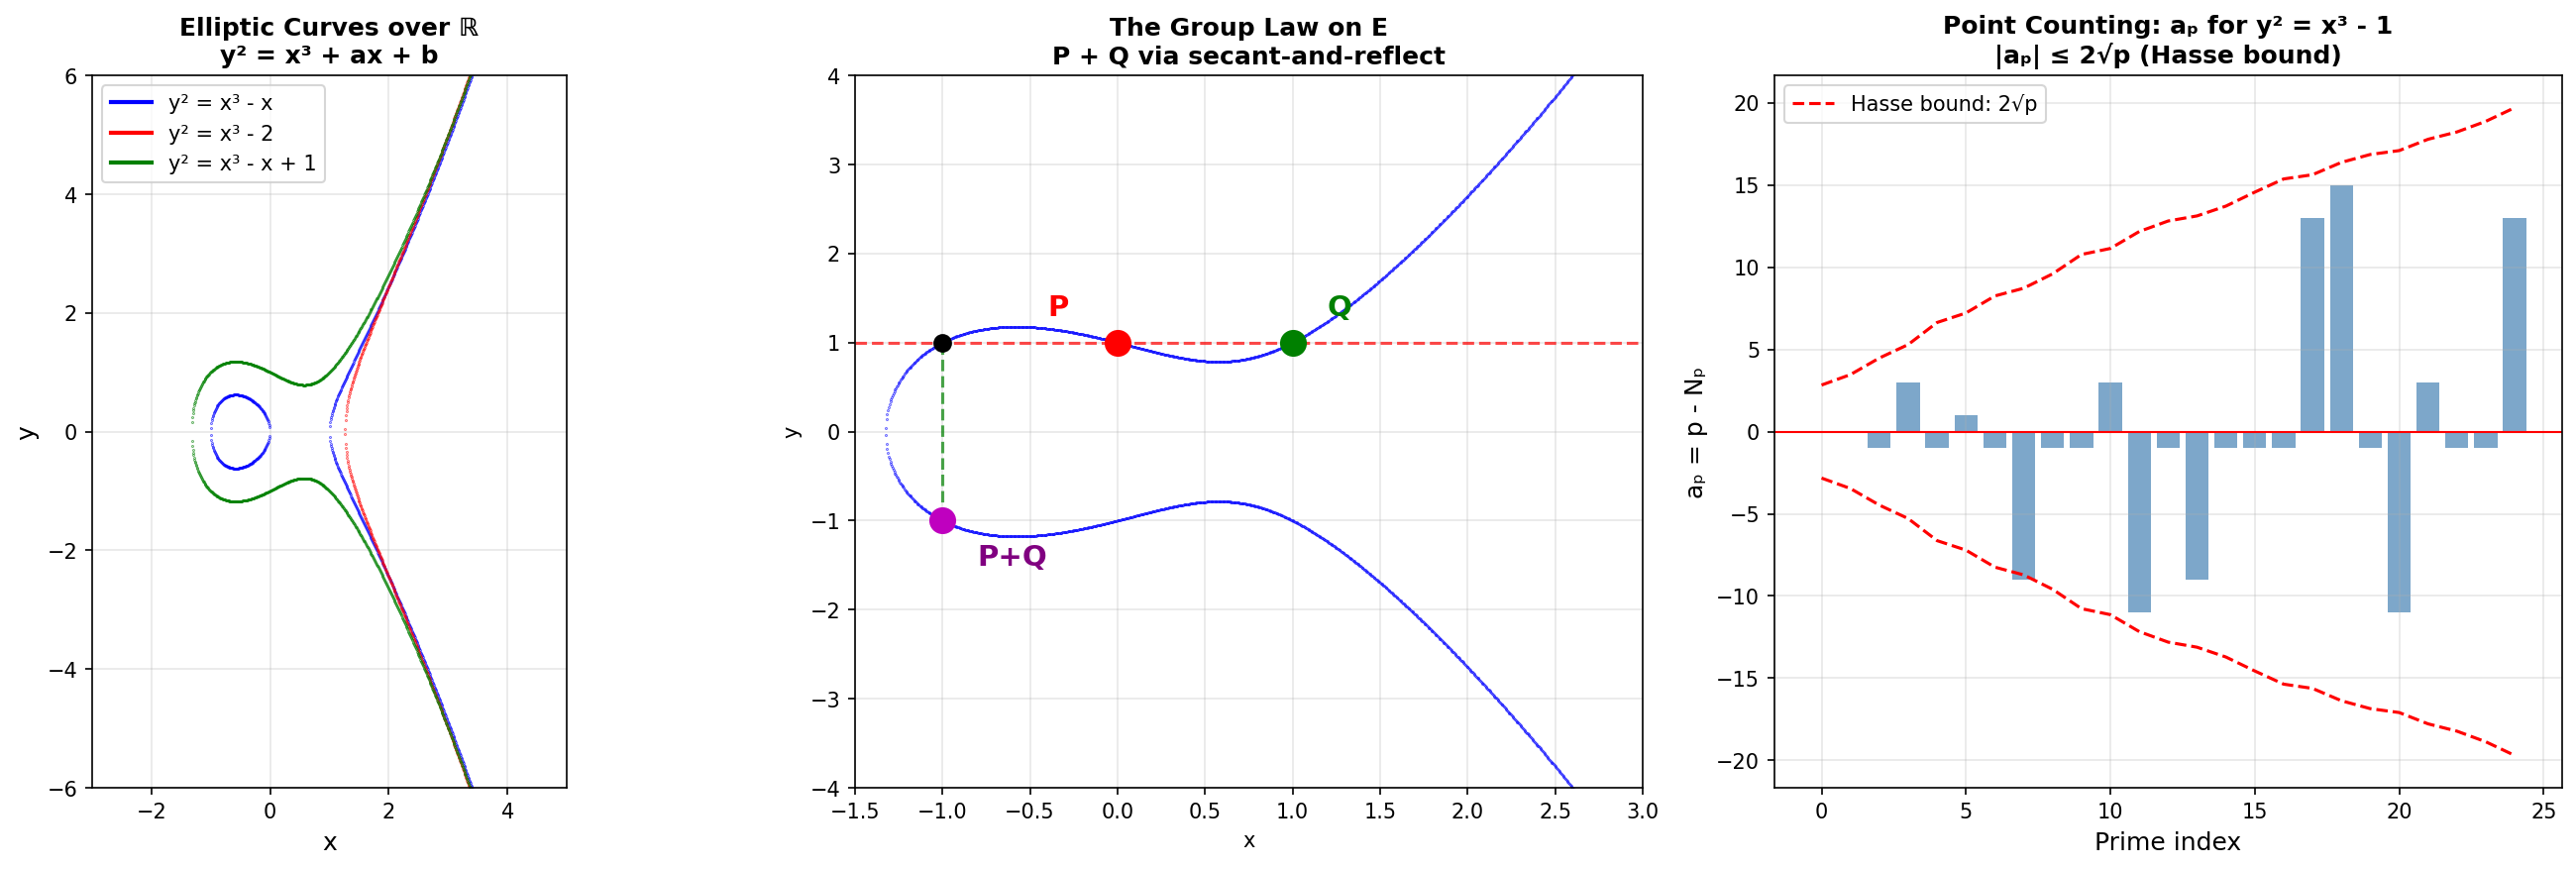

Python code for this plot:
#!/usr/bin/env python3
"""
Birch and Swinnerton-Dyer Conjecture — Visual Demonstration

Visualizes:
1. Elliptic curves and their group structure
2. Point counting and L-functions
3. The BSD prediction: rank = order of vanishing of L(E,s) at s=1

Run: python demo_05_bsd.py
"""

import numpy as np
import matplotlib.pyplot as plt
from sympy import isprime, sqrt as sym_sqrt


def plot_elliptic_curves():
    """Visualize different elliptic curves and their rational points."""
    fig, axes = plt.subplots(1, 3, figsize=(18, 6))

    # Panel 1: Several elliptic curves
    ax = axes[0]
    x = np.linspace(-3, 5, 1000)

    curves = [
        (-1, 0, 'y² = x³ - x', 'blue'),
        (0, -2, 'y² = x³ - 2', 'red'),
        (-1, 1, 'y² = x³ - x + 1', 'green'),
    ]

    for a, b, label, color in curves:
        for x_val in x:
            rhs = x_val**3 + a * x_val + b
            if rhs >= 0:
                y_val = np.sqrt(rhs)
                ax.plot(x_val, y_val, '.', color=color, markersize=0.5)
                ax.plot(x_val, -y_val, '.', color=color, markersize=0.5)
        ax.plot([], [], '-', color=color, linewidth=2, label=label)

    ax.set_xlim(-3, 5)
    ax.set_ylim(-6, 6)
    ax.set_xlabel('x', fontsize=12)
    ax.set_ylabel('y', fontsize=12)
    ax.set_title('Elliptic Curves over ℝ\ny² = x³ + ax + b',
                fontsize=12, fontweight='bold')
    ax.legend(fontsize=10)
    ax.grid(True, alpha=0.3)
    ax.set_aspect('equal')

    # Panel 2: The group law — geometric addition
    ax = axes[1]
    a, b = -1, 1  # y² = x³ - x + 1

    x_vals = np.linspace(-1.5, 3, 1000)
    for x_val in x_vals:
        rhs = x_val**3 + a * x_val + b
        if rhs >= 0:
            y_val = np.sqrt(rhs)
            ax.plot(x_val, y_val, 'b.', markersize=0.5)
            ax.plot(x_val, -y_val, 'b.', markersize=0.5)

    # Two points P and Q
    P = (0, 1)
    Q = (1, 1)

    # Line through P and Q
    slope = (Q[1] - P[1]) / (Q[0] - P[0])
    intercept = P[1] - slope * P[0]

    # Third intersection: solve x³ - x + 1 = (slope*x + intercept)²
    # x³ - slope²x² + (a - 2*slope*intercept)x + (b - intercept²) = 0
    # Roots: x_P, x_Q, x_R
    x_R = slope**2 - P[0] - Q[0]  # Vieta's formula
    y_R = slope * x_R + intercept
    R = (x_R, y_R)
    P_plus_Q = (x_R, -y_R)

    # Draw the line
    x_line = np.linspace(-1.5, 3, 100)
    y_line = slope * x_line + intercept
    ax.plot(x_line, y_line, 'r--', linewidth=1.5, alpha=0.7)

    # Draw the reflection
    ax.plot([R[0], P_plus_Q[0]], [R[1], P_plus_Q[1]], 'g--', linewidth=1.5, alpha=0.7)

    # Mark points
    ax.plot(*P, 'ro', markersize=12, zorder=5)
    ax.plot(*Q, 'go', markersize=12, zorder=5)
    ax.plot(*R, 'ko', markersize=8, zorder=5)
    ax.plot(*P_plus_Q, 'mo', markersize=12, zorder=5)

    ax.annotate('P', xy=P, xytext=(P[0]-0.4, P[1]+0.3), fontsize=14, fontweight='bold', color='red')
    ax.annotate('Q', xy=Q, xytext=(Q[0]+0.2, Q[1]+0.3), fontsize=14, fontweight='bold', color='green')
    ax.annotate('P+Q', xy=P_plus_Q, xytext=(P_plus_Q[0]+0.2, P_plus_Q[1]-0.5),
               fontsize=14, fontweight='bold', color='purple')

    ax.set_xlim(-1.5, 3)
    ax.set_ylim(-4, 4)
    ax.set_title('The Group Law on E\nP + Q via secant-and-reflect',
                fontsize=12, fontweight='bold')
    ax.set_xlabel('x')
    ax.set_ylabel('y')
    ax.grid(True, alpha=0.3)

    # Panel 3: Point counting mod p
    ax = axes[2]
    primes = [p for p in range(2, 100) if isprime(p)]
    a_p_list = []

    a_curve, b_curve = 0, -1  # y² = x³ - 1 (rank 0)

    for p in primes:
        if p == 2 or p == 3:
            a_p_list.append(0)
            continue
        count = 0
        for x_val in range(p):
            rhs = (x_val**3 + a_curve * x_val + b_curve) % p
            for y_val in range(p):
                if (y_val**2) % p == rhs:
                    count += 1
        # Add point at infinity
        N_p = count + 1
        a_p = p - N_p
        a_p_list.append(a_p)

    ax.bar(range(len(primes)), a_p_list, color='steelblue', alpha=0.7)
    ax.axhline(y=0, color='red', linewidth=1)

    # Hasse bound
    hasse = [2 * np.sqrt(p) for p in primes]
    ax.plot(range(len(primes)), hasse, 'r--', linewidth=1.5, label='Hasse bound: 2√p')
    ax.plot(range(len(primes)), [-h for h in hasse], 'r--', linewidth=1.5)

    ax.set_xlabel('Prime index', fontsize=12)
    ax.set_ylabel('aₚ = p - Nₚ', fontsize=12)
    ax.set_title('Point Counting: aₚ for y² = x³ - 1\n|aₚ| ≤ 2√p (Hasse bound)',
                fontsize=12, fontweight='bold')
    ax.legend(fontsize=10)
    ax.grid(True, alpha=0.3)

    plt.tight_layout()
    plt.savefig('demo_05_bsd.png', dpi=150, bbox_inches='tight')
    plt.close()
    print("✓ Saved demo_05_bsd.png")


def plot_l_function():
    """Approximate and visualize the L-function of an elliptic curve."""
    fig, axes = plt.subplots(1, 2, figsize=(14, 6))

    # Compute L-function for y² = x³ - x (rank 0, conductor 32)
    # and y² + y = x³ - x (rank 1, conductor 37)

    def compute_a_p(a, b, p):
        """Count points on y² = x³ + ax + b mod p."""
        if p <= 3:
            return 0
        count = 0
        for x in range(p):
            rhs = (x**3 + a * x + b) % p
            for y in range(p):
                if (y**2) % p == rhs:
                    count += 1
        return p - (count + 1)

    primes = [p for p in range(2, 200) if isprime(p)]

    # Panel 1: Partial L-function products
    ax = axes[0]

    for a_coeff, b_coeff, label, color in [(-1, 0, 'y²=x³-x (rank 0)', 'blue'),
                                             (-1, 1, 'y²+y=x³-x (rank 1)', 'red')]:
        # Compute partial Euler product at s = 1
        s_values = np.linspace(0.5, 3, 100)
        L_approx = []

        a_p_vals = {}
        for p in primes:
            a_p_vals[p] = compute_a_p(a_coeff, b_coeff, p)

        for s in s_values:
            prod = 1.0
            for p in primes[:30]:  # use first 30 primes
                if p <= 3:
                    continue
                ap = a_p_vals[p]
                factor = 1 - ap * p**(-s) + p**(1 - 2*s)
                if abs(factor) > 1e-10:
                    prod /= factor
            L_approx.append(prod)

        ax.plot(s_values, L_approx, color=color, linewidth=2, label=label)

    ax.axvline(x=1, color='gray', linestyle='--', linewidth=1.5, label='s = 1')
    ax.axhline(y=0, color='gray', linewidth=0.5)
    ax.set_xlabel('s', fontsize=12)
    ax.set_ylabel('L(E, s) (partial product)', fontsize=12)
    ax.set_title('L-functions of Elliptic Curves\nBSD: rank = ord_{s=1} L(E,s)',
                fontsize=12, fontweight='bold')
    ax.legend(fontsize=10)
    ax.grid(True, alpha=0.3)
    ax.set_xlim(0.5, 3)
    ax.set_ylim(-1, 5)

    # Panel 2: BSD in pictures
    ax = axes[1]

    ranks = [0, 1, 2, 3]
    examples = [
        'y² = x³ - x\nL(E,1) ≈ 0.66\nFinitely many pts',
        'y² + y = x³ - x\nL(E,1) = 0, L\'(E,1) ≠ 0\nInfinitely many pts',
        'y² = x³ - 5x + 4\nL vanishes to order 2\n(conjectured)',
        'y² = x³ + ...\nL vanishes to order 3\n(conjectured)',
    ]
    colors = ['#2ecc71', '#3498db', '#e67e22', '#e74c3c']
    status = ['PROVED ✓', 'PROVED ✓', 'OPEN ✗', 'OPEN ✗']

    bars = ax.barh(ranks, [1, 1, 0.5, 0.3], color=colors, edgecolor='black', linewidth=1.5)

    for i, (rank, example, stat) in enumerate(zip(ranks, examples, status)):
        ax.text(1.1, rank, f'Rank {rank}: {stat}\n{example}',
               fontsize=9, va='center', fontfamily='monospace')

    ax.set_xlabel('Verification Status', fontsize=12)
    ax.set_ylabel('Rank', fontsize=12)
    ax.set_title('BSD Conjecture Status by Rank\nRanks 0,1: Proved (Gross-Zagier-Kolyvagin)',
                fontsize=12, fontweight='bold')
    ax.set_xlim(0, 4)
    ax.set_yticks(ranks)
    ax.grid(True, alpha=0.3, axis='x')

    plt.tight_layout()
    plt.savefig('demo_05b_bsd_l_function.png', dpi=150, bbox_inches='tight')
    plt.close()
    print("✓ Saved demo_05b_bsd_l_function.png")


if __name__ == '__main__':
    print("=" * 60)
    print("Birch and Swinnerton-Dyer — Visual Demonstrations")
    print("=" * 60)
    print("\n1. Generating elliptic curve visualizations...")
    plot_elliptic_curves()
    print("\n2. Generating L-function analysis...")
    plot_l_function()
    print("\nDone! Check the generated PNG files.")
